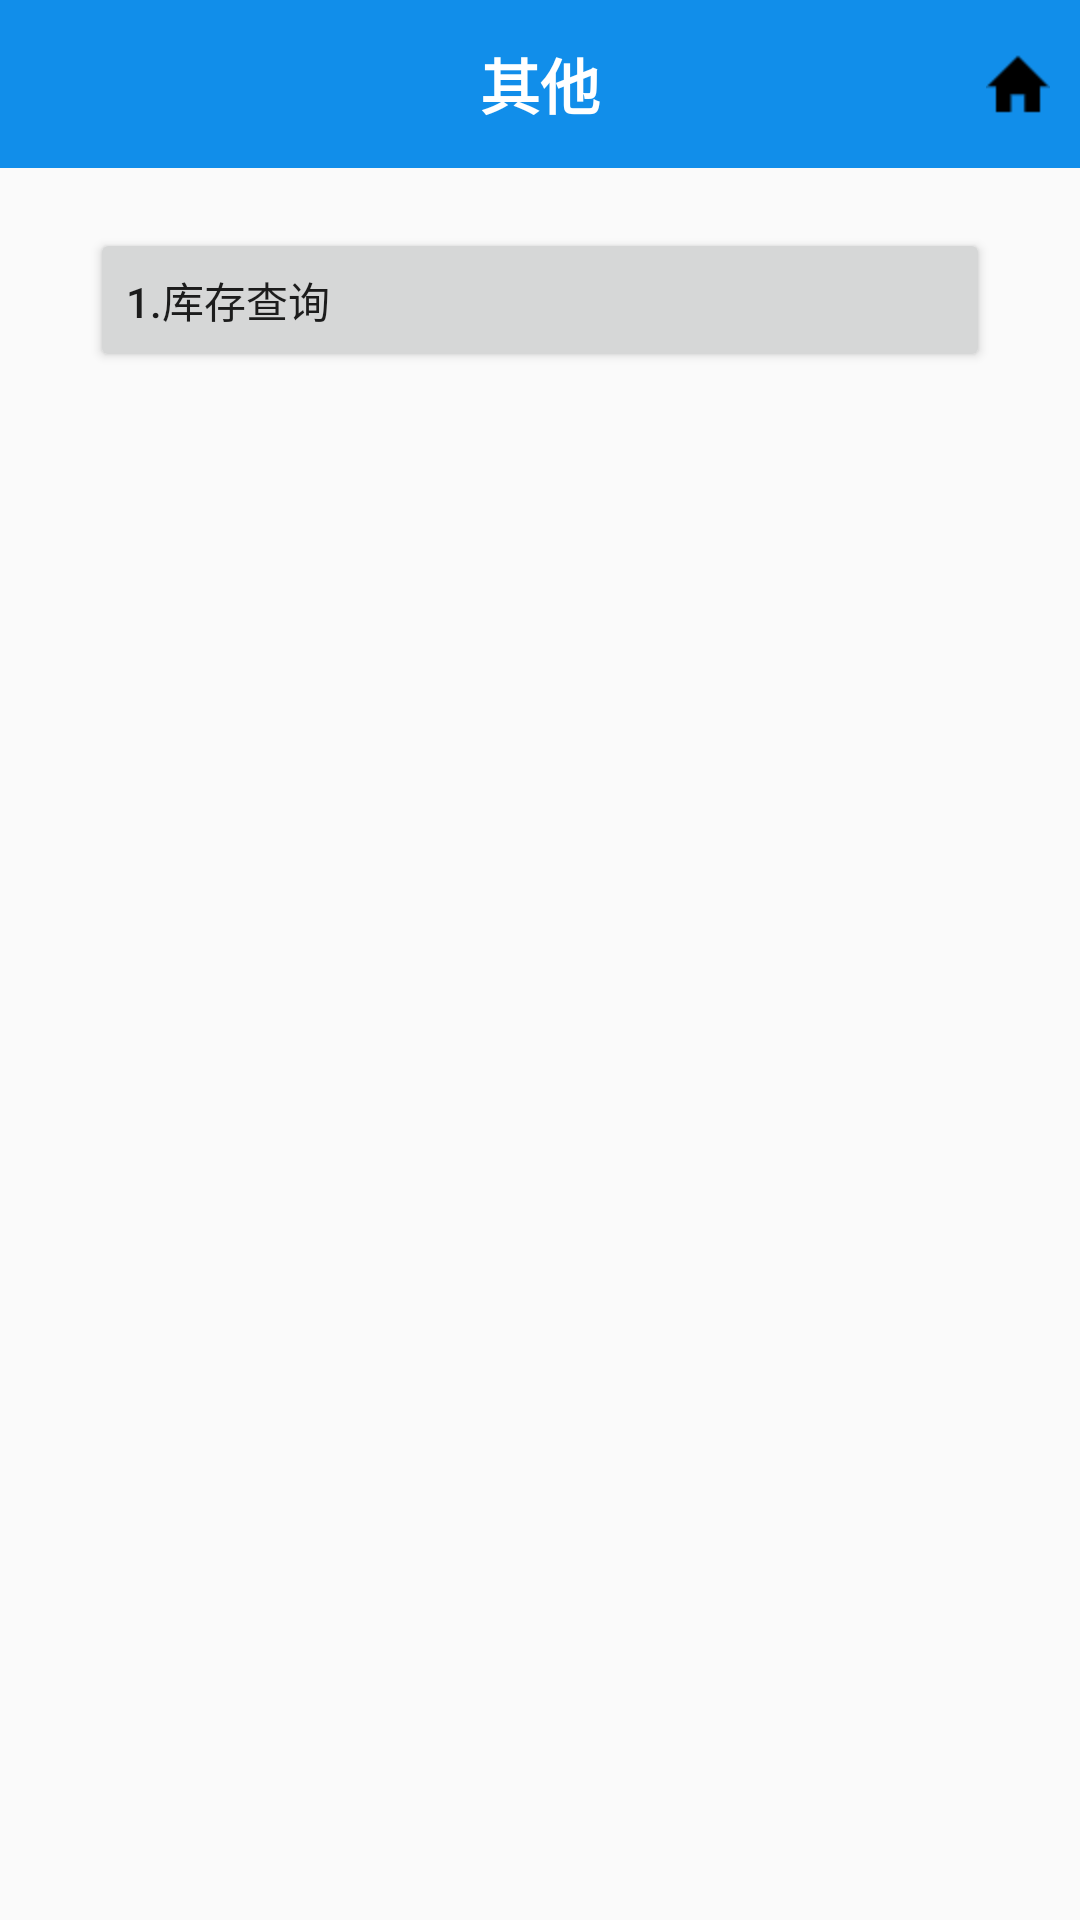

Android layout source for this screen:
<!-- AndroidManifest.xml: application theme AppTheme -->
<!-- res/layout/activity_others.xml -->
<?xml version="1.0" encoding="utf-8"?>
<LinearLayout xmlns:android="http://schemas.android.com/apk/res/android"
    xmlns:tools="http://schemas.android.com/tools"
    android:layout_width="match_parent"
    android:layout_height="match_parent"
    android:orientation="vertical"
    tools:context="com.plusone.pwms.activity.OthersActivity">

    <androidx.appcompat.widget.Toolbar
        android:id="@+id/activity_main_toolbar"
        android:layout_width="match_parent"
        android:layout_height="wrap_content"
        android:background="@color/colorBlue"
        android:minHeight="?attr/actionBarSize"
        android:theme="@style/toolbar_theme">

        <TextView
            android:id="@+id/toolbar_title"
            android:layout_width="wrap_content"
            android:layout_height="wrap_content"
            android:layout_gravity="center"
            android:textColor="@color/colorWhite"
            android:text="其他"
            android:textSize="20sp"
            android:textStyle="bold" />
        <ImageButton
            android:id="@+id/home_icon"
            android:src="@drawable/home_icon"
            android:layout_width="wrap_content"
            android:layout_height="wrap_content"
            android:layout_gravity="right"
            android:layout_marginRight="10dp"
            android:background="@color/transparent"
            />
    </androidx.appcompat.widget.Toolbar>

    <ScrollView
        android:layout_width="match_parent"
        android:layout_height="wrap_content"
        android:paddingHorizontal="30dp"
        android:layout_weight="1"
        android:scrollbars="none">

        <Button
            android:id="@+id/invSearch"
            android:layout_width="match_parent"
            android:layout_height="wrap_content"
            android:layout_marginTop="20dp"
            android:gravity="center_vertical"
            android:text="1.库存查询"/>


    </ScrollView>
</LinearLayout>
<!-- resources referenced by this layout -->
<resources>
  <color name="colorBlue">#118eea</color>
  <color name="colorWhite">#ffffff</color>
  <!-- drawable home_icon: png bitmap (drawable-hdpi, 310 bytes) -->
  <style name="toolbar_theme" parent="@style/ThemeOverlay.AppCompat.Dark.ActionBar">
          <item name="colorControlNormal">@color/colorWhite</item>
      </style>
  <style name="AppTheme" parent="Theme.AppCompat.Light.DarkActionBar">
          
          <item name="colorPrimary">@color/colorPrimary</item>
          <item name="colorPrimaryDark">@color/colorPrimaryDark</item>
          <item name="colorAccent">@color/colorAccent</item>
      </style>
  <color name="colorPrimary">#008577</color>
  <color name="colorPrimaryDark">#00574B</color>
  <color name="colorAccent">#D81B60</color>
</resources>
